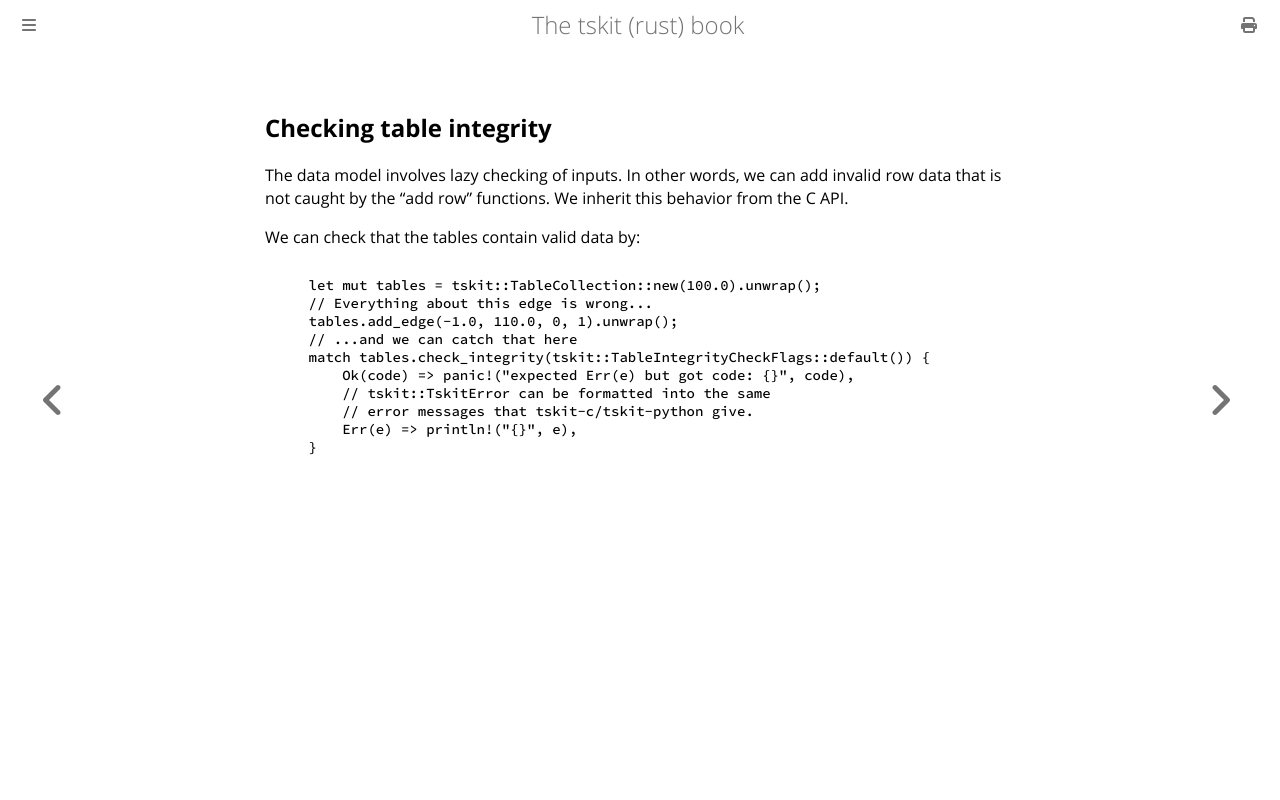

repository: tskit-dev/tskit-rust · page: table_collection_validation.html · generator: mdbook

## Checking table integrity

The data model involves lazy checking of inputs.
In other words, we can add invalid row data that is not caught by the "add row" functions.
We inherit this behavior from the C API.

We can check that the tables contain valid data by:

```rust, noplaygound, ignore
{{#include ../../tests/book_table_collection.rs:integrity_check}}
```
